Dataset: Mid224 (GitHub, khuonglaptri3/TickNets). Classes: bird, cat, dog, frog, horse.

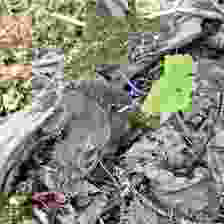
Label: bird

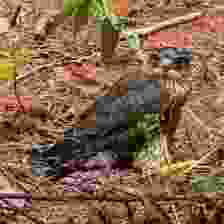
Label: bird

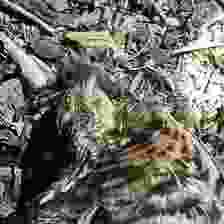
Label: bird

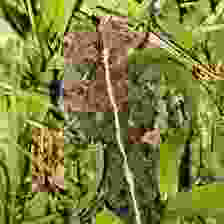
Label: frog

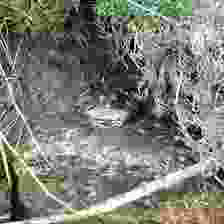
Label: frog

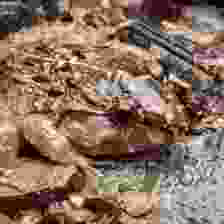
Label: frog
